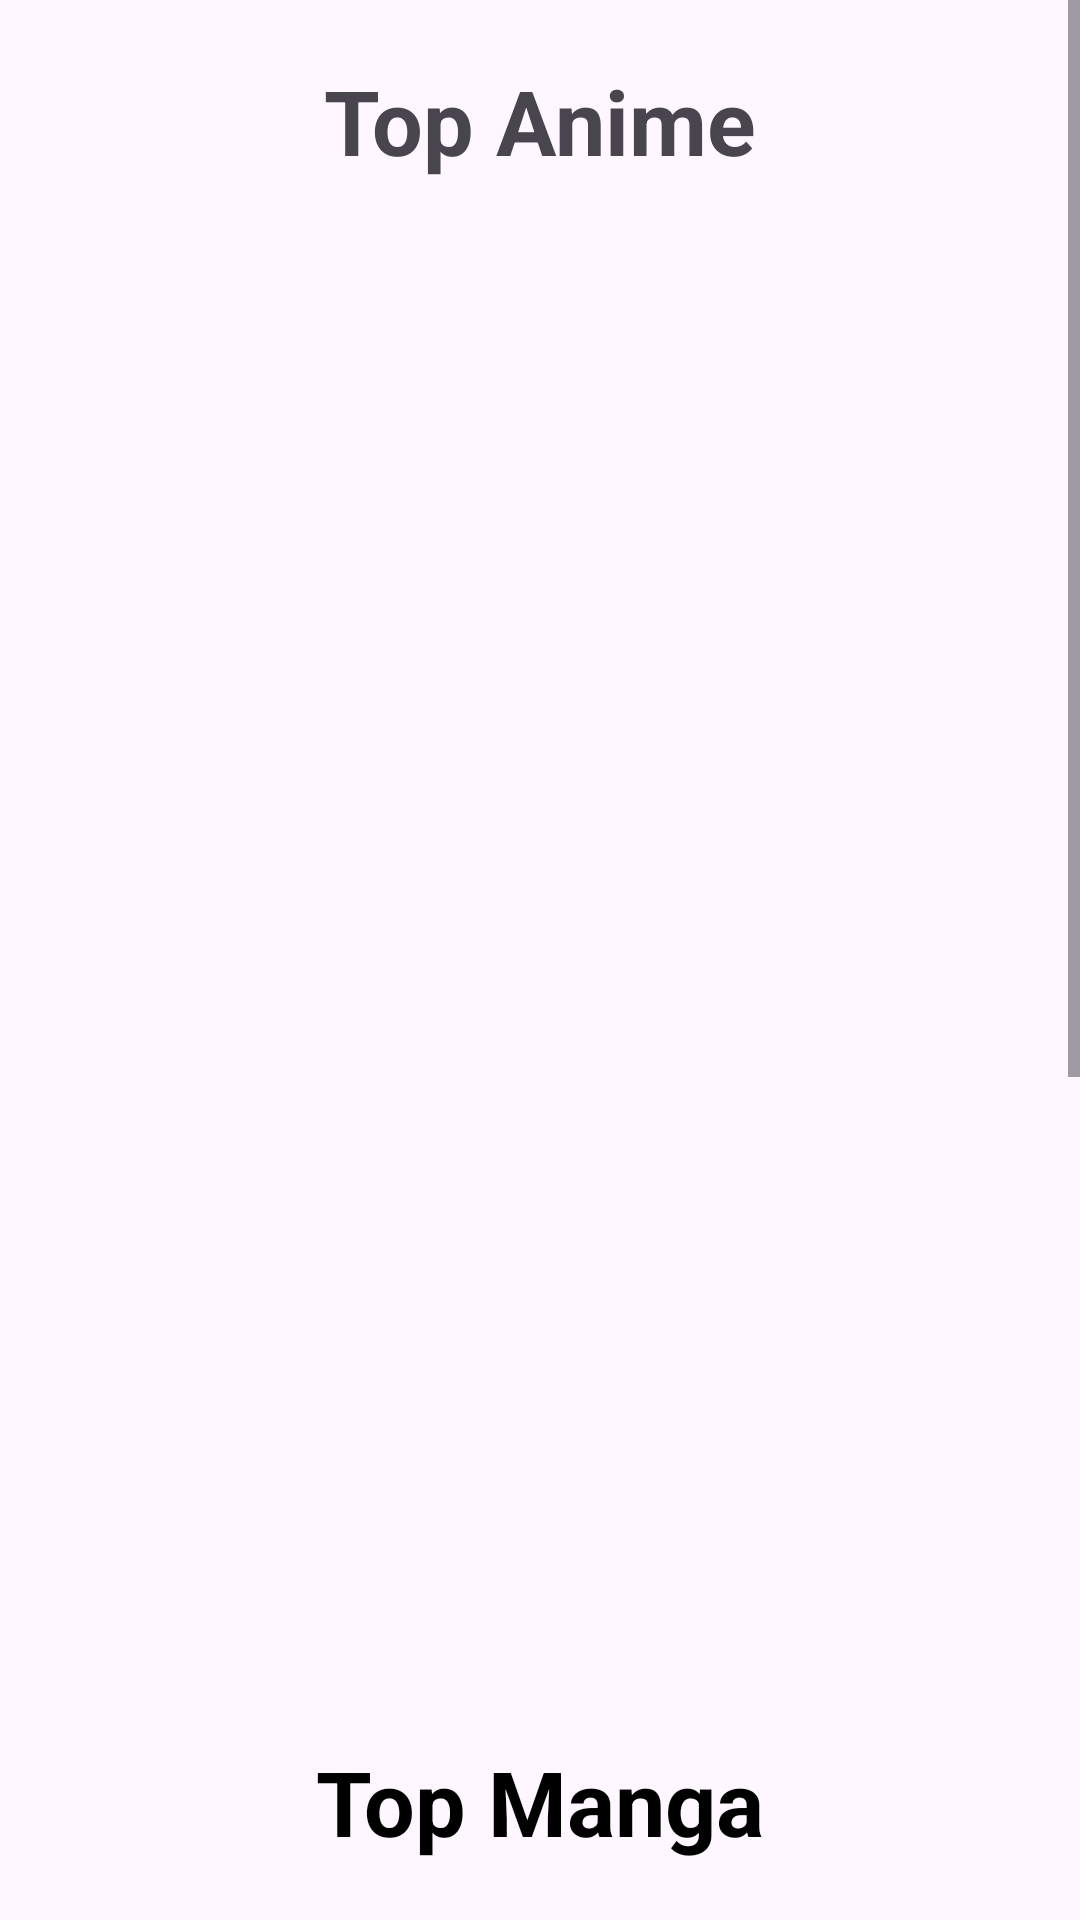

Write the Android layout XML for this screen, with the resource values it uses.
<!-- AndroidManifest.xml: application theme Theme.MyAnimeListCleanArchitecture -->
<!-- res/layout/fragment_home.xml -->
<?xml version="1.0" encoding="utf-8"?>
<ScrollView
    xmlns:android="http://schemas.android.com/apk/res/android"
    xmlns:tools="http://schemas.android.com/tools"
    xmlns:app="http://schemas.android.com/apk/res-auto"
    tools:context=".presentation.fragments.HomeFragment"
    android:layout_width="match_parent"
    android:layout_height="match_parent">
<androidx.constraintlayout.widget.ConstraintLayout
    android:layout_width="match_parent"
    android:layout_height="match_parent">

    <TextView
        android:id="@+id/animeTitle"
        android:layout_width="wrap_content"
        android:layout_height="wrap_content"
        android:layout_margin="20dp"
        android:text="@string/top_anime"
        android:textSize="30sp"
        android:textStyle="bold"
        app:layout_constraintEnd_toEndOf="parent"
        app:layout_constraintStart_toStartOf="parent"
        app:layout_constraintTop_toTopOf="parent" />

    <androidx.recyclerview.widget.RecyclerView
        android:layout_width="0dp"
        android:layout_height="500dp"
        android:id="@+id/animeRecyclerView"
        android:layout_margin="10dp"
        app:layout_constraintTop_toBottomOf="@id/animeTitle"
        app:layout_constraintBottom_toTopOf="@id/mangaTitle"
        app:layout_constraintEnd_toEndOf="parent"
        app:layout_constraintStart_toStartOf="parent"/>

    <TextView
        android:layout_width="wrap_content"
        android:layout_height="wrap_content"
        android:id="@+id/mangaTitle"
        app:layout_constraintTop_toBottomOf="@id/animeRecyclerView"
        app:layout_constraintEnd_toEndOf="parent"
        app:layout_constraintStart_toStartOf="parent"
        android:text="@string/top_manga"
        android:layout_marginTop="10dp"
        android:textStyle="bold"
        android:textSize="30sp"
        android:textColor="@color/black"/>

    <androidx.recyclerview.widget.RecyclerView
        android:layout_width="0dp"
        android:layout_height="500dp"
        android:id="@+id/mangaRecyclerView"
        app:layout_constraintTop_toBottomOf="@id/mangaTitle"
        android:layout_margin="10dp"
        app:layout_constraintBottom_toBottomOf="parent"
        app:layout_constraintEnd_toEndOf="parent"
        app:layout_constraintStart_toStartOf="parent"/>
</androidx.constraintlayout.widget.ConstraintLayout>
</ScrollView>
<!-- resources referenced by this layout -->
<resources>
  <color name="black">#FF000000</color>
  <string name="top_anime">Top Anime</string>
  <string name="top_manga">Top Manga</string>
  <style name="Theme.MyAnimeListCleanArchitecture" parent="Base.Theme.MyAnimeListCleanArchitecture" />
  <style name="Base.Theme.MyAnimeListCleanArchitecture" parent="Theme.Material3.DayNight.NoActionBar">
          
          
          
          <item name="colorPrimary">@color/purple_500</item>
          <item name="colorPrimaryVariant">@color/purple_700</item>
          <item name="colorOnPrimary">@color/white</item>
          
          <item name="colorSecondary">@color/teal_200</item>
          <item name="colorSecondaryVariant">@color/teal_700</item>
          <item name="colorOnSecondary">@color/black</item>
          
          <item name="android:statusBarColor" tools:targetApi="l">?attr/colorPrimaryVariant</item>
          
      </style>
  <color name="purple_500">#FF6200EE</color>
  <color name="purple_700">#FF3700B3</color>
  <color name="white">#FFFFFFFF</color>
  <color name="teal_200">#FF03DAC5</color>
  <color name="teal_700">#FF018786</color>
</resources>
